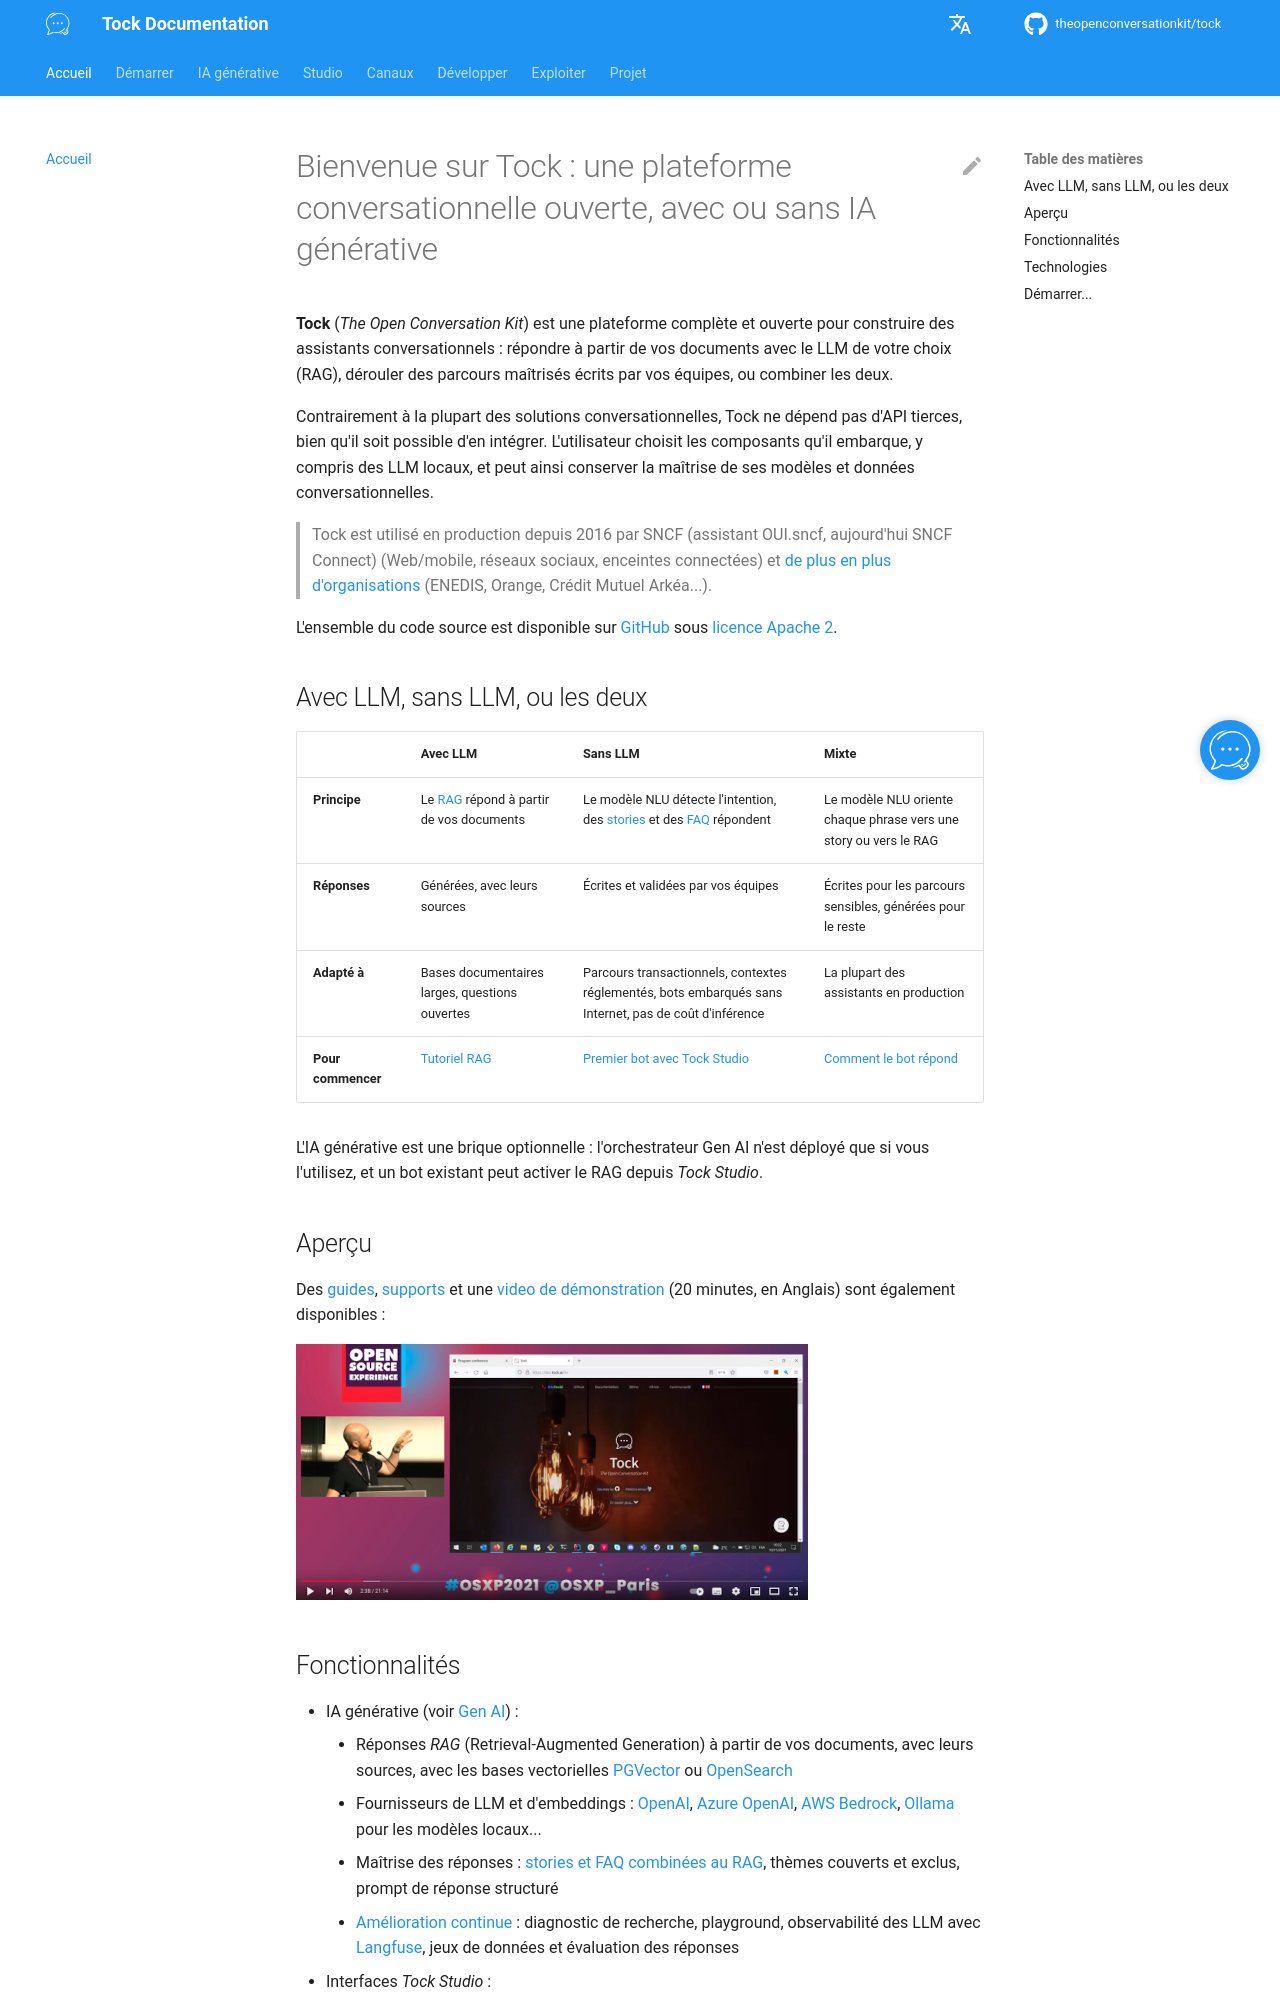

repository: theopenconversationkit/tock · page: master/fr/index.html · generator: mkdocs

---
title: Accueil
description: "Tock, The Open Conversation Kit : une plateforme open source pour construire des assistants conversationnels avec RAG et parcours maîtrisés."
---

# Bienvenue sur Tock : une plateforme conversationnelle ouverte, avec ou sans IA générative

**Tock** (*The Open Conversation Kit*) est une plateforme complète et ouverte pour construire des assistants
conversationnels : répondre à partir de vos documents avec le LLM de votre choix (RAG), dérouler des parcours
maîtrisés écrits par vos équipes, ou combiner les deux.

Contrairement à la plupart des solutions conversationnelles, Tock ne dépend pas d'API tierces, bien qu'il soit possible d'en intégrer.
L'utilisateur choisit les composants qu'il embarque, y compris des LLM locaux, et peut ainsi conserver la maîtrise de
ses modèles et données conversationnelles.

> Tock est utilisé en production depuis 2016 par SNCF (assistant OUI.sncf, aujourd'hui SNCF Connect)
> (Web/mobile, réseaux sociaux, enceintes connectées) et [de plus en plus d'organisations](project/showcase.md) 
> (ENEDIS, Orange, Crédit Mutuel Arkéa...).

L'ensemble du code source est disponible sur [GitHub](https://github.com/theopenconversationkit/tock) sous 
[licence Apache 2](https://github.com/theopenconversationkit/tock/blob/master/LICENSE). 

## Avec LLM, sans LLM, ou les deux

| | Avec LLM | Sans LLM | Mixte |
|---|---|---|---|
| **Principe** | Le [RAG](gen-ai/rag.md) répond à partir de vos documents | Le modèle NLU détecte l'intention, des [stories](studio/stories-and-answers.md) et des [FAQ](studio/faq.md) répondent | Le modèle NLU oriente chaque phrase vers une story ou vers le RAG |
| **Réponses** | Générées, avec leurs sources | Écrites et validées par vos équipes | Écrites pour les parcours sensibles, générées pour le reste |
| **Adapté à** | Bases documentaires larges, questions ouvertes | Parcours transactionnels, contextes réglementés, bots embarqués sans Internet, pas de coût d'inférence | La plupart des assistants en production |
| **Pour commencer** | [Tutoriel RAG](getting-started/rag-tutorial.md) | [Premier bot avec Tock Studio](getting-started/first-bot-studio.md) | [Comment le bot répond](gen-ai/how-it-works.md) |

L'IA générative est une brique optionnelle : l'orchestrateur Gen AI n'est déployé que si vous l'utilisez,
et un bot existant peut activer le RAG depuis _Tock Studio_.

## Aperçu

Des [guides](getting-started/first-bot-studio.md), [supports](project/resources.md) et une [video de démonstration](https://www.youtube.com/watch?v=UsKkpYL7Hto) 
(20 minutes, en Anglais) sont également disponibles :

<a href="https://www.youtube.com/watch?v=UsKkpYL7Hto"
target="tock_osxp">

![Vidéo Open Source Experience 2021](img/tockosxp2021.png "Vidéo Open Source Experience 2021")
</a>
